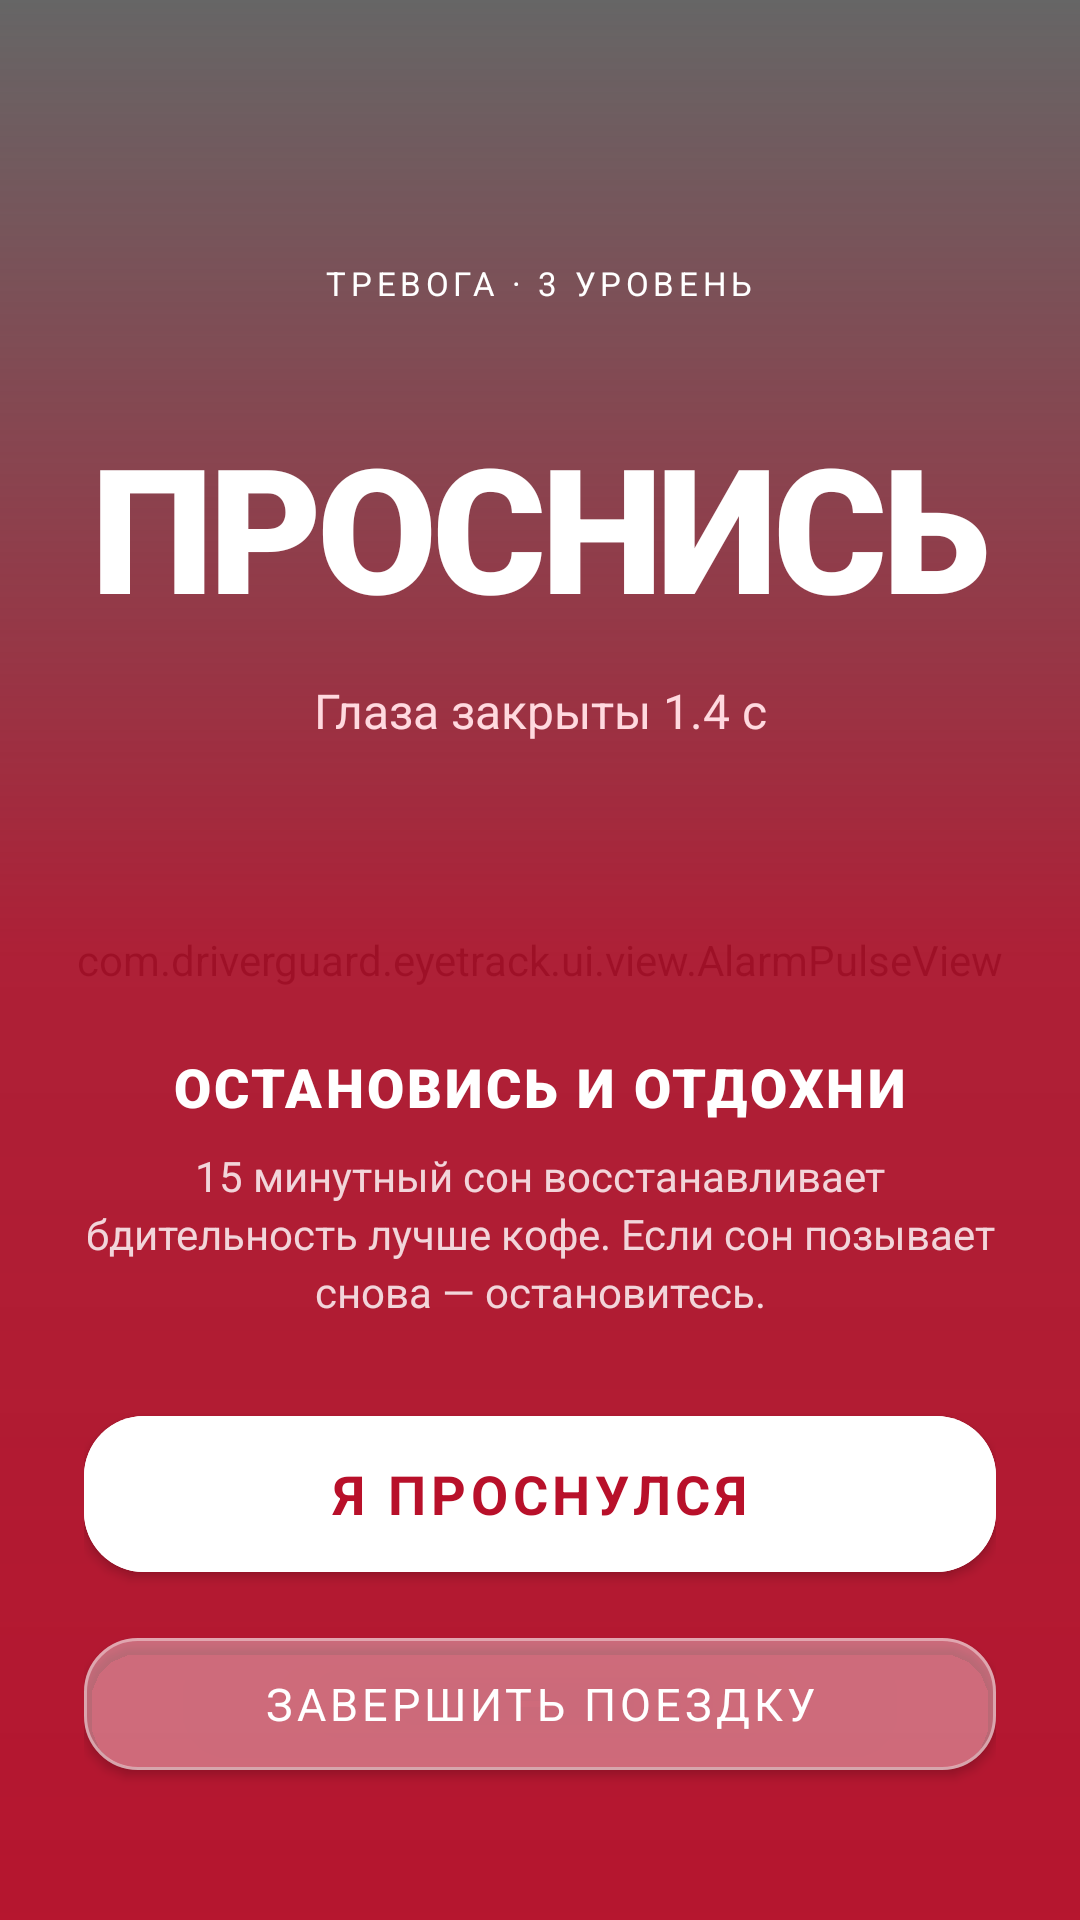

Produce the Android XML layout that renders to this screen, including the resource entries it uses.
<!-- AndroidManifest.xml: activity theme Theme.DriverGuard.Alarm -->
<!-- res/layout/activity_alarm.xml -->
<?xml version="1.0" encoding="utf-8"?>
<androidx.constraintlayout.widget.ConstraintLayout xmlns:android="http://schemas.android.com/apk/res/android"
    xmlns:app="http://schemas.android.com/apk/res-auto"
    android:layout_width="match_parent"
    android:layout_height="match_parent"
    android:background="@color/danger">

    <com.driverguard.eyetrack.ui.view.AlarmPulseView
        android:id="@+id/pulse"
        android:layout_width="0dp"
        android:layout_height="0dp"
        app:layout_constraintTop_toTopOf="parent"
        app:layout_constraintBottom_toBottomOf="parent"
        app:layout_constraintStart_toStartOf="parent"
        app:layout_constraintEnd_toEndOf="parent" />

    <LinearLayout
        android:layout_width="match_parent"
        android:layout_height="match_parent"
        android:background="@drawable/bg_scrim_alarm"
        android:gravity="center_horizontal"
        android:orientation="vertical"
        android:paddingStart="28dp"
        android:paddingTop="80dp"
        android:paddingEnd="28dp"
        android:paddingBottom="44dp">

        <androidx.appcompat.widget.AppCompatTextView
            android:layout_width="wrap_content"
            android:layout_height="wrap_content"
            android:background="@drawable/bg_alarm_chip"
            android:fontFamily="sans-serif-bold"
            android:letterSpacing="0.14"
            android:paddingStart="14dp"
            android:paddingTop="7dp"
            android:paddingEnd="14dp"
            android:paddingBottom="7dp"
            android:text="ТРЕВОГА · 3 УРОВЕНЬ"
            android:textColor="#FFFFFF"
            android:textSize="11sp" />

        <androidx.appcompat.widget.AppCompatTextView
            android:id="@+id/alarmTitle"
            android:layout_width="match_parent"
            android:layout_height="wrap_content"
            android:layout_marginTop="28dp"
            android:fontFamily="sans-serif-black"
            android:gravity="center"
            android:lineSpacingExtra="-2dp"
            android:text="ПРОСНИСЬ"
            android:textColor="#FFFFFF"
            android:textSize="58sp"
            android:letterSpacing="-0.03" />

        <androidx.appcompat.widget.AppCompatTextView
            android:id="@+id/alarmReason"
            android:layout_width="match_parent"
            android:layout_height="wrap_content"
            android:layout_marginTop="12dp"
            android:gravity="center"
            android:text="Глаза закрыты 1.4 с"
            android:textColor="#FFD9DF"
            android:textSize="16sp" />

        <View
            android:layout_width="match_parent"
            android:layout_height="0dp"
            android:layout_weight="1" />

        <androidx.appcompat.widget.AppCompatTextView
            android:layout_width="wrap_content"
            android:layout_height="wrap_content"
            android:fontFamily="sans-serif-black"
            android:text="ОСТАНОВИСЬ И ОТДОХНИ"
            android:textColor="#FFFFFF"
            android:textSize="18sp"
            android:letterSpacing="0.06" />

        <androidx.appcompat.widget.AppCompatTextView
            android:layout_width="match_parent"
            android:layout_height="wrap_content"
            android:layout_marginTop="8dp"
            android:gravity="center"
            android:text="15 минутный сон восстанавливает бдительность лучше кофе. Если сон позывает снова — остановитесь."
            android:textColor="#F2D5DA"
            android:textSize="14sp"
            android:lineSpacingExtra="3dp" />

        <com.google.android.material.button.MaterialButton
            android:id="@+id/btnWake"
            android:layout_width="match_parent"
            android:layout_height="64dp"
            android:layout_marginTop="26dp"
            android:backgroundTint="#FFFFFF"
            android:text="@string/alarm_wake"
            android:textColor="#B8102A"
            android:textSize="18sp"
            android:textStyle="bold"
            app:cornerRadius="20dp" />

        <com.google.android.material.button.MaterialButton
            android:id="@+id/btnStopTrip"
            android:layout_width="match_parent"
            android:layout_height="56dp"
            android:layout_marginTop="10dp"
            android:text="Завершить поездку"
            android:textColor="#FFFFFF"
            android:textSize="15sp"
            app:cornerRadius="18dp"
            app:strokeColor="#66FFFFFF"
            app:strokeWidth="1dp"
            android:backgroundTint="#33FFFFFF" />

    </LinearLayout>

</androidx.constraintlayout.widget.ConstraintLayout>
<!-- resources referenced by this layout -->
<resources>
  <color name="danger">#FF4D6D</color>
  <!-- drawable bg_scrim_alarm (drawable) -->
  <?xml version="1.0" encoding="utf-8"?>
  <shape xmlns:android="http://schemas.android.com/apk/res/android">
      <gradient
          android:angle="270"
          android:centerColor="#E0B4122C"
          android:endColor="#F2B8102A"
          android:startColor="#33000000" />
  </shape>
  <string name="alarm_wake">Я ПРОСНУЛСЯ</string>
  <style name="Theme.DriverGuard.Alarm">
          <item name="android:windowBackground">@color/bg_root</item>
          <item name="android:statusBarColor">@color/danger</item>
          <item name="android:navigationBarColor">@color/bg_root</item>
          <item name="android:windowLightStatusBar">false</item>
      </style>
  <color name="bg_root">#080B12</color>
</resources>
